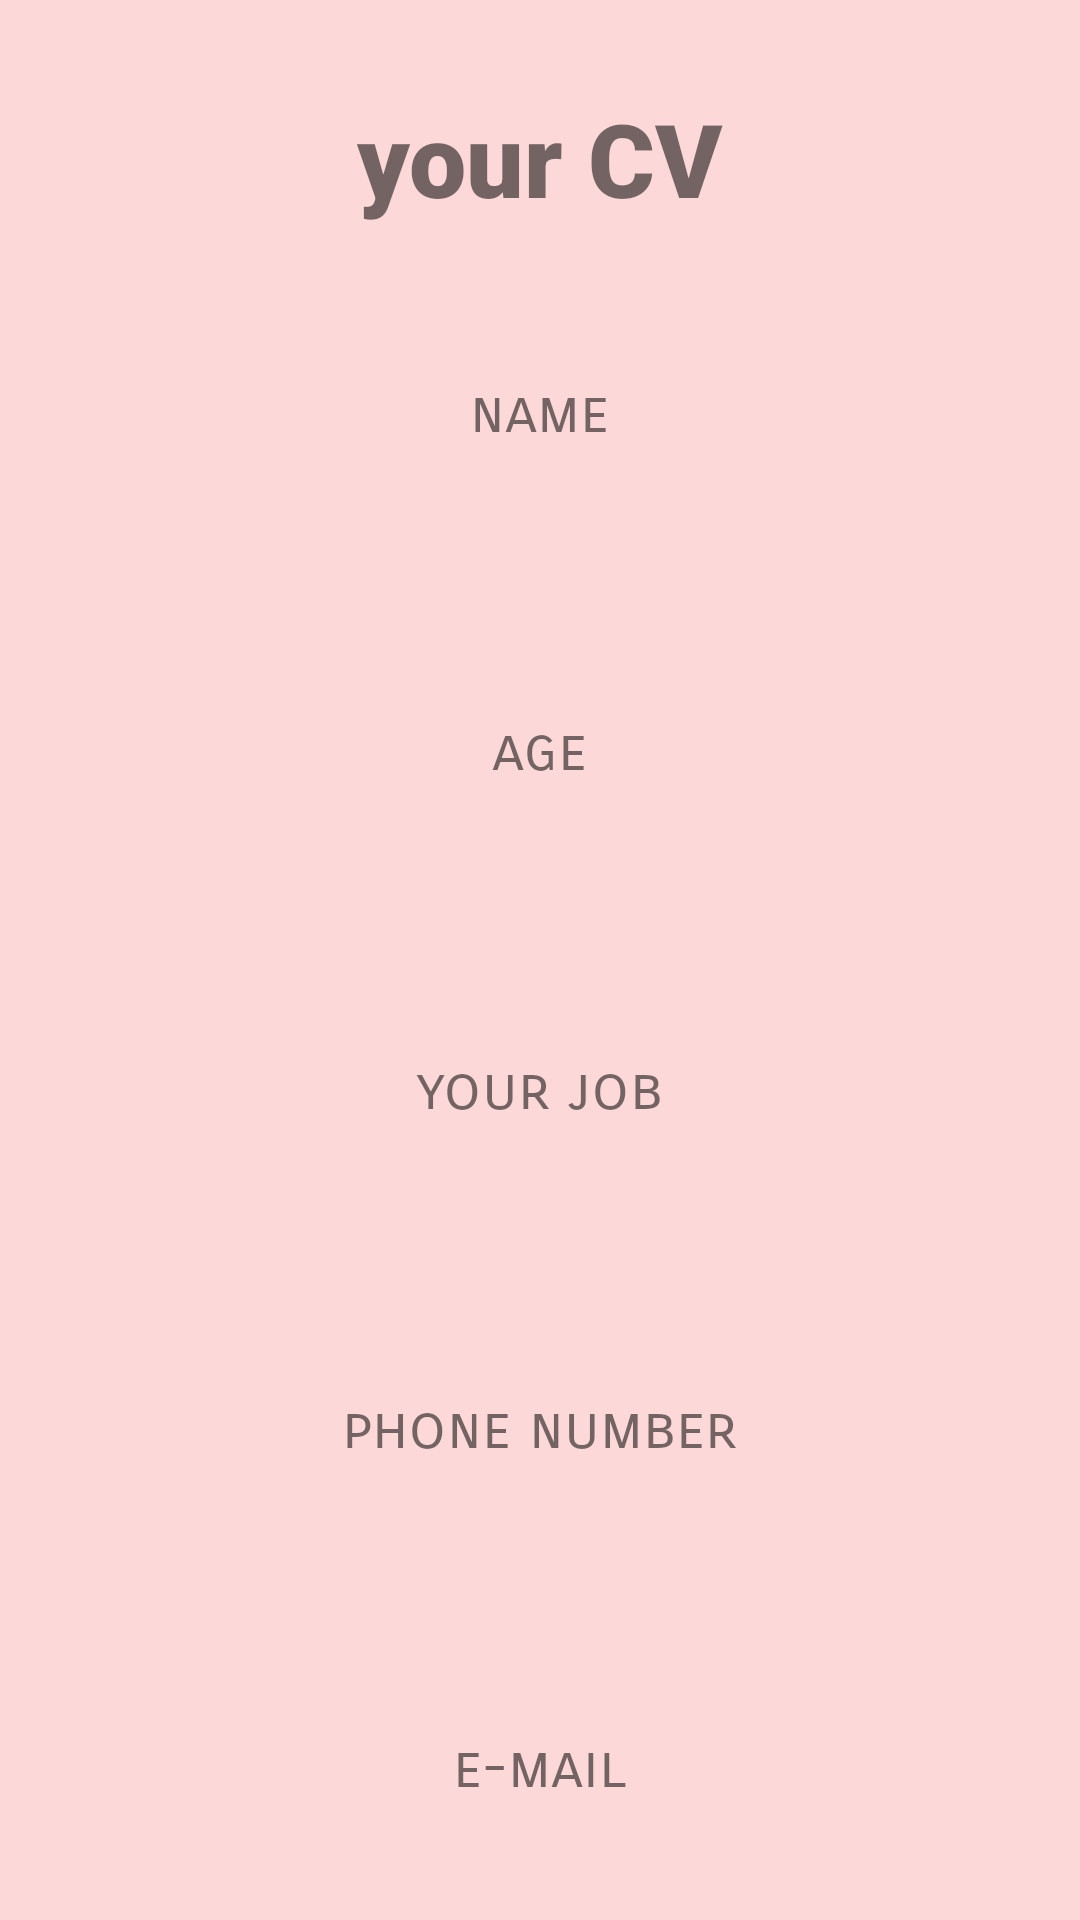

Here is an Android app screen rendered from its layout file. Give the layout XML and the strings, colors and styles it references.
<!-- AndroidManifest.xml: application theme Theme.Refaa -->
<!-- res/layout/activity_main2.xml -->
<?xml version="1.0" encoding="utf-8"?>
<LinearLayout xmlns:android="http://schemas.android.com/apk/res/android"
    xmlns:app="http://schemas.android.com/apk/res-auto"
    xmlns:tools="http://schemas.android.com/tools"
    android:layout_width="match_parent"
    android:layout_height="match_parent"
    android:orientation="vertical"
    android:background="#FDD8D8"
    tools:context=".MainActivity2">

    <TextView
        android:id="@+id/textView6"
        android:layout_width="wrap_content"
        android:layout_height="wrap_content"
        android:layout_gravity="center_horizontal"
        android:layout_marginTop="30dp"
        android:fontFamily="sans-serif-black"
        android:text="your CV"
        android:textSize="34sp" />



        <TextView
        android:id="@+id/name"
        android:layout_width="wrap_content"
        android:layout_height="wrap_content"
        android:layout_gravity="center_horizontal"
        android:layout_marginTop="50dp"
        android:layout_weight="1"
        android:fontFamily="sans-serif-smallcaps"
        android:text="name"
        android:textSize="20sp" />

    <TextView
        android:id="@+id/age"
        android:layout_width="wrap_content"
        android:layout_height="wrap_content"
        android:layout_gravity="center_horizontal"
        android:layout_marginTop="50dp"
        android:layout_weight="1"
        android:fontFamily="sans-serif-smallcaps"
        android:textSize="20sp"
        android:text="age" />

    <TextView
        android:id="@+id/yourjob"
        android:layout_width="wrap_content"
        android:layout_height="wrap_content"
        android:layout_gravity="center_horizontal"
        android:layout_marginTop="50dp"
        android:layout_weight="1"
        android:fontFamily="sans-serif-smallcaps"
        android:textSize="20sp"
        android:text="your job" />

    <TextView
        android:id="@+id/phone"
        android:layout_width="wrap_content"
        android:layout_height="wrap_content"
        android:layout_gravity="center_horizontal"
        android:layout_marginTop="50dp"
        android:layout_weight="1"
        android:fontFamily="sans-serif-smallcaps"
        android:textSize="20sp"
        android:text="phone number" />

    <TextView
        android:id="@+id/email"
        android:layout_width="wrap_content"
        android:layout_height="wrap_content"
        android:layout_gravity="center_horizontal"
        android:layout_marginTop="50dp"
        android:layout_weight="1"
        android:fontFamily="sans-serif-smallcaps"
        android:textSize="20sp"
        android:text="e-mail" />

</LinearLayout>
<!-- resources referenced by this layout -->
<resources>
  <style name="Theme.Refaa" parent="Theme.AppCompat.Light.NoActionBar">
          
          <item name="colorPrimary">@color/purple_500</item>
          <item name="colorPrimaryVariant">@color/purple_700</item>
          <item name="colorOnPrimary">@color/white</item>
          
          <item name="colorSecondary">@color/teal_200</item>
          <item name="colorSecondaryVariant">@color/teal_700</item>
          <item name="colorOnSecondary">@color/black</item>
          
          <item name="android:statusBarColor" tools:targetApi="l">?attr/colorPrimaryVariant</item>
          
      </style>
  <!-- not gathered from this repository: default colours our renderer supplied (Android Studio template values) -->
  <color name="purple_500">#FF6200EE</color>
  <color name="purple_700">#FF3700B3</color>
  <color name="teal_200">#FF03DAC5</color>
  <color name="teal_700">#FF018786</color>
  <color name="black">#FF000000</color>
  <color name="white">#FFFFFFFF</color>
</resources>
